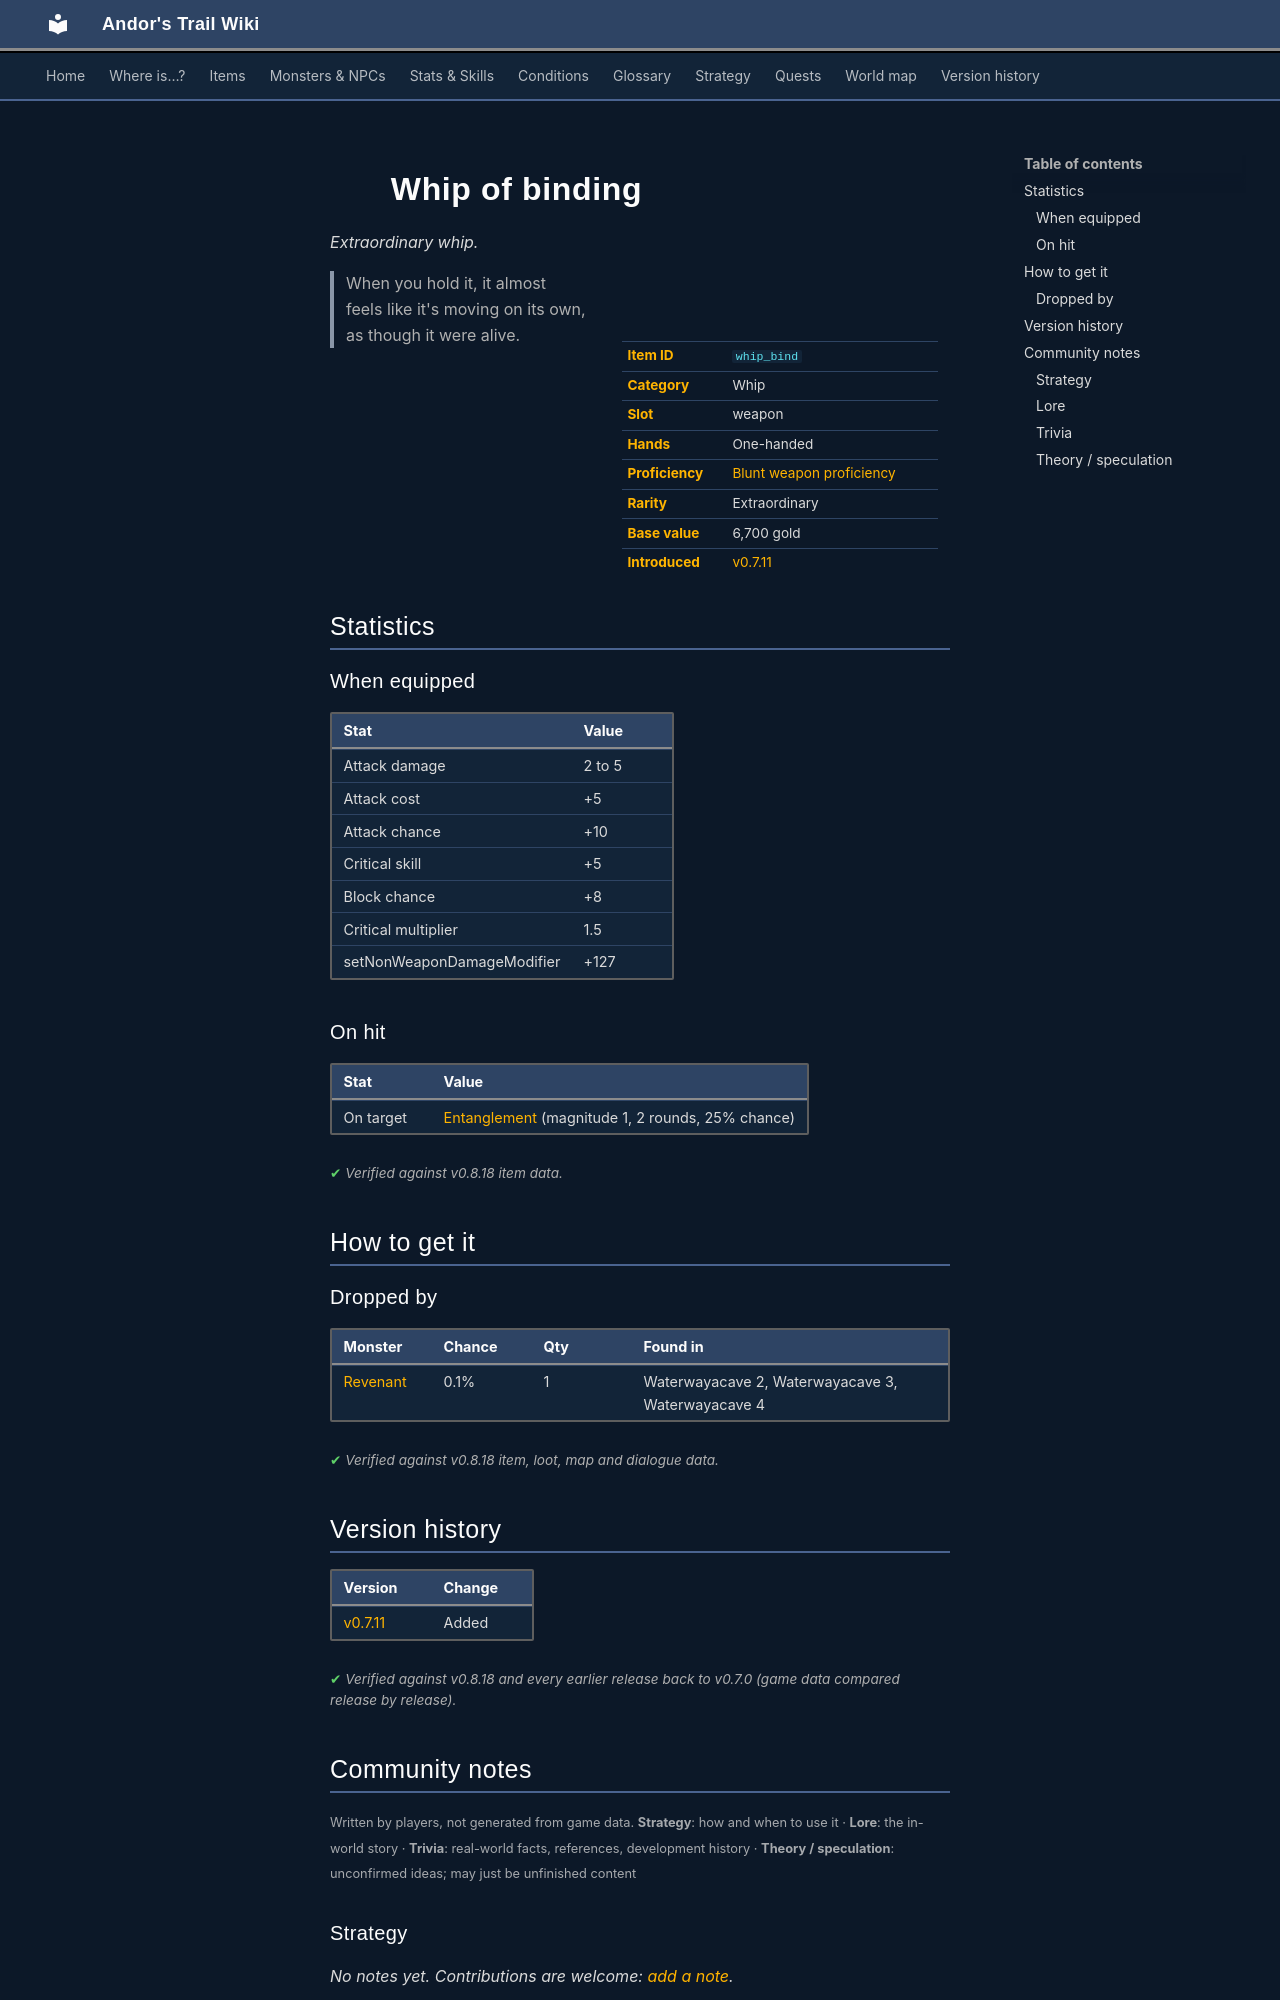

repository: asdfghjkl628/Andor-s-Trail-Wikiiii · page: items/whip_bind/index.html · generator: mkdocs

---
description: "Whip of binding is a extraordinary whip in Andor's Trail (Attack damage 2 to 5, Attack cost +5, Attack chance +10, Critical skill +5). How to get it: monster drops. When you hold it, it almost feels like it's moving on its own, as though it were alive."
---

# ![](../assets/icons/items/items_weapons_3_57.png){ .sprite } Whip of binding

*Extraordinary whip.*

<div class="infobox" markdown>

<p class="ib-img"><img class="sprite" src="../../assets/icons/items/items_weapons_3_57.png" alt=""></p>

| | |
|---|---|
| **Item ID** | `whip_bind` |
| **Category** | Whip |
| **Slot** | weapon |
| **Hands** | One-handed |
| **Proficiency** | [Blunt weapon proficiency](../skills/weaponProficiencyBlunt.md) |
| **Rarity** | Extraordinary |
| **Base value** | 6,700 gold |
| **Introduced** | [v0.7.11](../versions/0.7.11.md) |

</div>

> When you hold it, it almost feels like it's moving on its own, as though it were alive.

## Statistics

### When equipped

| Stat | Value |
|---|---|
| Attack damage | 2 to 5 |
| Attack cost | +5 |
| Attack chance | +10 |
| Critical skill | +5 |
| Block chance | +8 |
| Critical multiplier | 1.5 |
| setNonWeaponDamageModifier | +127 |

### On hit

| Stat | Value |
|---|---|
| On target | [Entanglement](../conditions/entanglement.md) (magnitude 1, 2 rounds, 25% chance) |

<p class="verified">Verified against v0.8.18 item data.</p>

## How to get it

### Dropped by

| Monster | Chance | Qty | Found in |
|---|---|---|---|
| [Revenant](../monsters/revenant.md) | 0.1% | 1 | Waterwayacave 2, Waterwayacave 3, Waterwayacave 4 |


<p class="verified">Verified against v0.8.18 item, loot, map and dialogue data.</p>


## Version history

| Version | Change |
|---|---|
| [v0.7.11](../versions/0.7.11.md) | Added |

<p class="verified">Verified against v0.8.18 and every earlier release back to v0.7.0 (game data compared release by release).</p>


## Community notes

<small>Written by players, not generated from game data. **Strategy**: how and when to use it · **Lore**: the in-world story · **Trivia**: real-world facts, references, development history · **Theory / speculation**: unconfirmed ideas; may just be unfinished content</small>

### Strategy

*No notes yet. Contributions are welcome: [add a note](https://github.com/asdfghjkl628/Andor-s-Trail-Wikiiii/new/main/notes/items?filename=whip_bind.md&value=%23%23%20Strategy%0A%0A%3C%21--%20how%20and%20when%20to%20use%20it%20--%3E%0A%0A%23%23%20Lore%0A%0A%3C%21--%20the%20in-world%20story%20--%3E%0A%0A%23%23%20Trivia%0A%0A%3C%21--%20real-world%20facts%2C%20references%2C%20development%20history%20--%3E%0A%0A%23%23%20Theory%20/%20speculation%0A%0A%3C%21--%20unconfirmed%20ideas%3B%20may%20just%20be%20unfinished%20content%20--%3E%0A).*

### Lore

*No notes yet. Contributions are welcome: [add a note](https://github.com/asdfghjkl628/Andor-s-Trail-Wikiiii/new/main/notes/items?filename=whip_bind.md&value=%23%23%20Strategy%0A%0A%3C%21--%20how%20and%20when%20to%20use%20it%20--%3E%0A%0A%23%23%20Lore%0A%0A%3C%21--%20the%20in-world%20story%20--%3E%0A%0A%23%23%20Trivia%0A%0A%3C%21--%20real-world%20facts%2C%20references%2C%20development%20history%20--%3E%0A%0A%23%23%20Theory%20/%20speculation%0A%0A%3C%21--%20unconfirmed%20ideas%3B%20may%20just%20be%20unfinished%20content%20--%3E%0A).*

### Trivia

*No notes yet. Contributions are welcome: [add a note](https://github.com/asdfghjkl628/Andor-s-Trail-Wikiiii/new/main/notes/items?filename=whip_bind.md&value=%23%23%20Strategy%0A%0A%3C%21--%20how%20and%20when%20to%20use%20it%20--%3E%0A%0A%23%23%20Lore%0A%0A%3C%21--%20the%20in-world%20story%20--%3E%0A%0A%23%23%20Trivia%0A%0A%3C%21--%20real-world%20facts%2C%20references%2C%20development%20history%20--%3E%0A%0A%23%23%20Theory%20/%20speculation%0A%0A%3C%21--%20unconfirmed%20ideas%3B%20may%20just%20be%20unfinished%20content%20--%3E%0A).*
